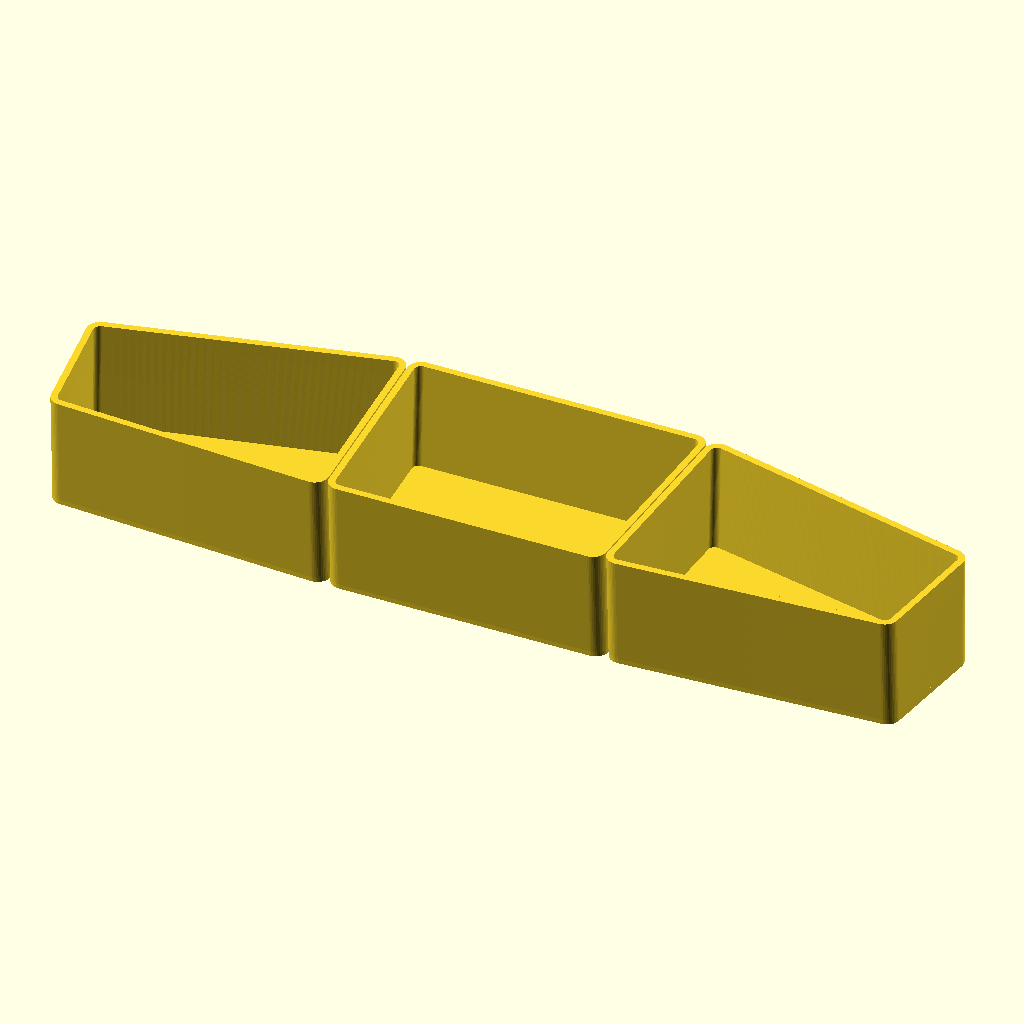
Cell 1 — every parameter at its default value.
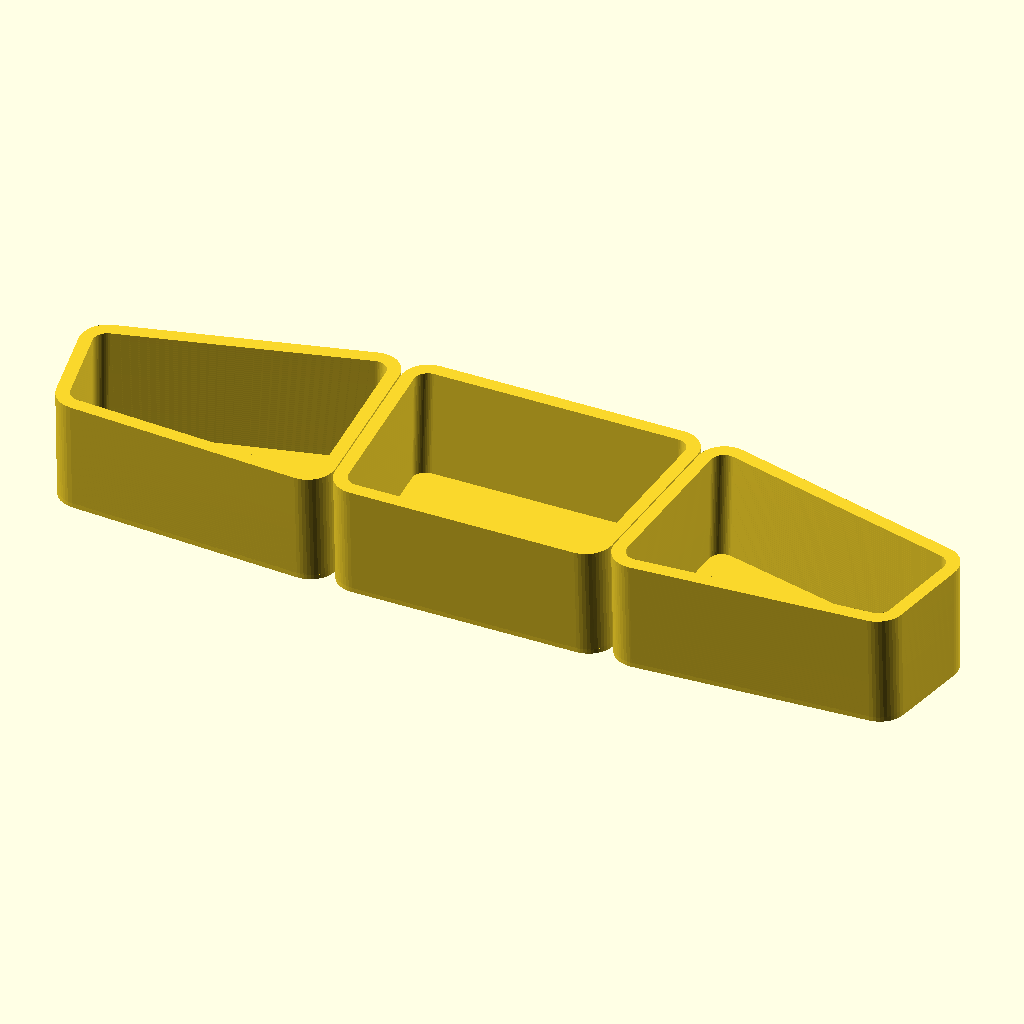
Cell 2: the same model with rd = 12.
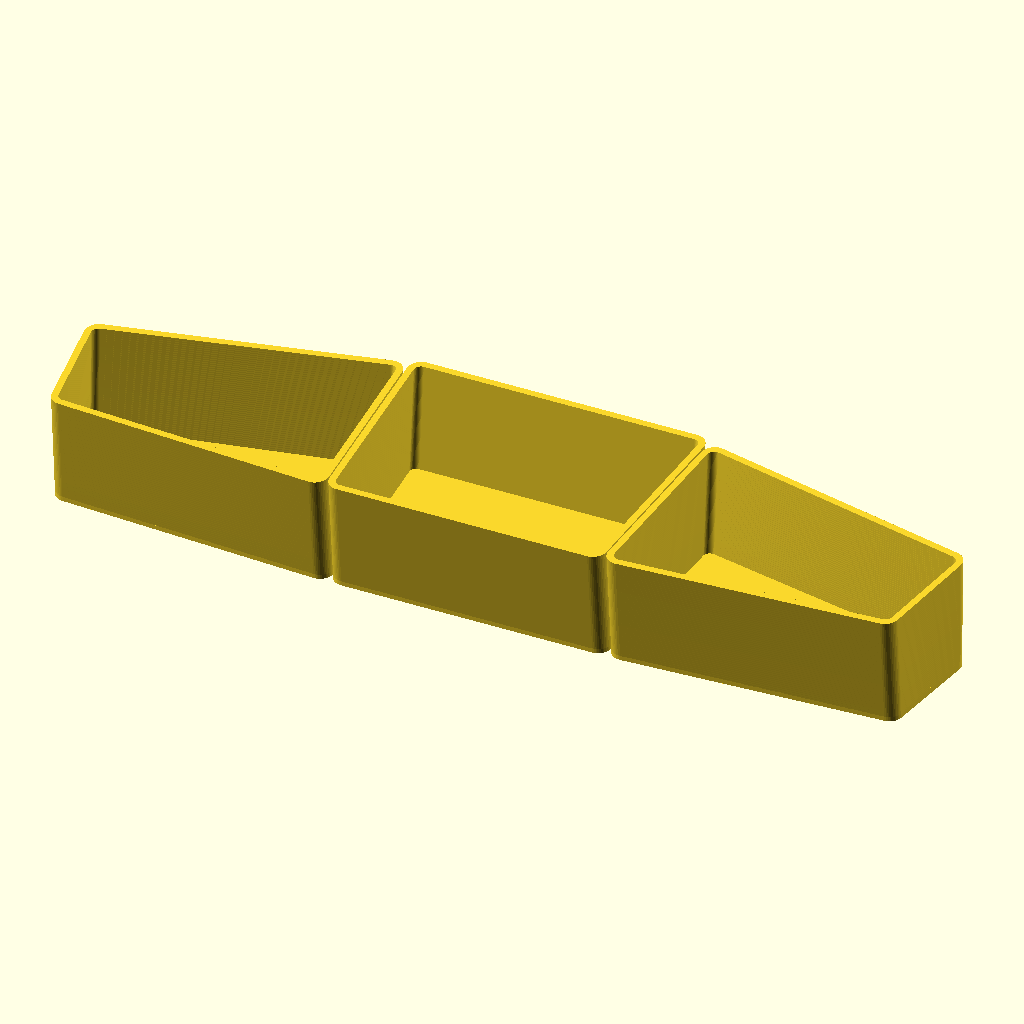
Cell 3: the same model with s = 10.
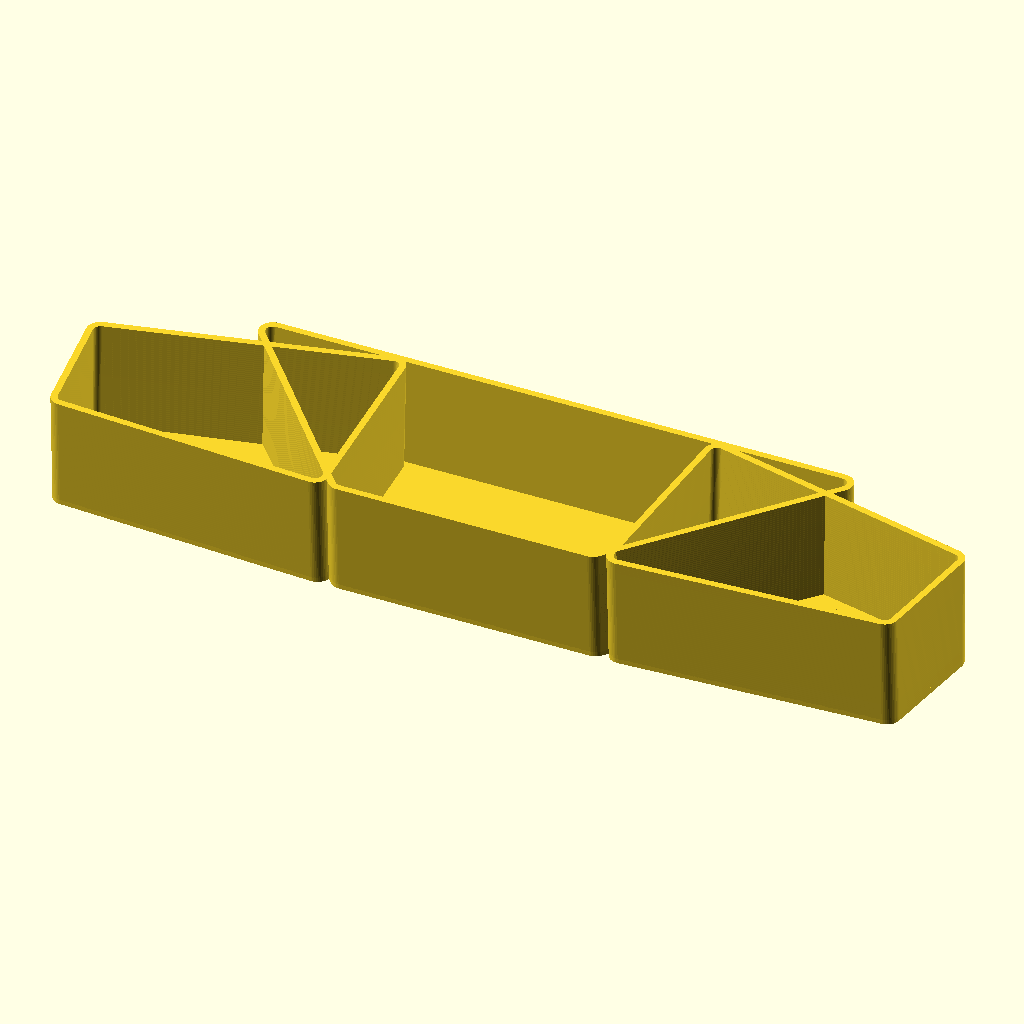
Cell 4: the same model with t = 272.
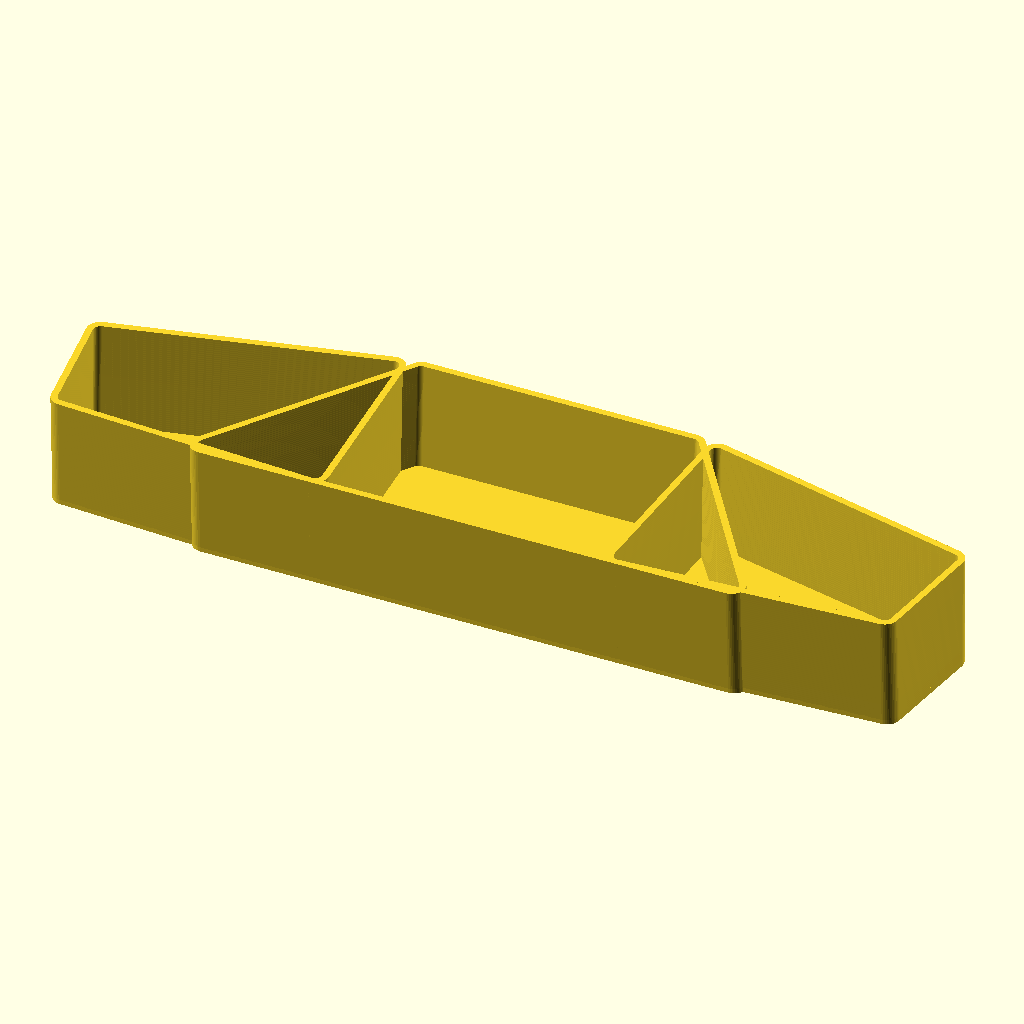
Cell 5 — b set to 254, the other parameters unchanged.
All cells are drawn from the same view direction (rotation 55°, 0°, 25°, orthographic, colour scheme Cornfield), but the view is re-fitted for each cell, so position and scale can differ between cells as well as the parameter.
The OpenSCAD source (inputs/thingiverse/files/thing-3059151/files/FridgeDoorTrayOrganiserAll3-180811-v1.scad):
rd=6;
s=5;

t=136;
b=127;
c=99-s;

tt=t-2*rd;
bb=b-2*rd;
cc=c-2*rd;

ss=(c+s)/c;

//center piece
union()
    {
    linear_extrude(height = 50, twist = 0, scale=[1,ss],$fn=50) 
        {
        difference() 
            {
            offset(r = rd) 
                {
                polygon(points=[
                    [-bb/2,-cc/2],
                    [bb/2,-cc/2],
                    [tt/2,cc/2],
                    [-tt/2,cc/2]]);
                }
            offset(r = rd/2) 
                {
                polygon(points=[
                    [-bb/2,-cc/2],
                    [bb/2,-cc/2],
                    [tt/2,cc/2],
                    [-tt/2,cc/2]]);
                }
            }
         };

     translate([0,0,-2])
     linear_extrude(height = 3, twist = 0, scale=1,$fn=50) 
        {
        offset(r = rd) 
            {
            polygon(points=[
                [-bb/2,-cc/2],
                [bb/2,-cc/2],
                [tt/2,cc/2],
                [-tt/2,cc/2]]);
            }
        };
    };
 
//left piece
union()
    {
    linear_extrude(height = 50, twist = 0, scale=[1,ss],$fn=50) 
            {
            difference() 
                {
                offset(r = rd) 
                    {
                    polygon(points=[
                        [-194+rd,-43+rd+s/2],
                        [-64-rd,-99/2+rd+s/2],
                        [-68.5-rd,99/2-rd-s+1],
                        [-201+rd,21-rd-s/2]]);
                    }
                offset(r = rd/2) 
                    {
                    polygon(points=[
                        [-194+rd,-43+rd+s/2],
                        [-64-rd,-99/2+rd+s/2],
                        [-68.5-rd,99/2-rd-s+1],
                        [-201+rd,21-rd-s/2]]);
                    }
                }
             };

    translate([0,0,-2])
    linear_extrude(height = 3, twist = 0, scale=1,$fn=50)
        {
        offset(r = rd) 
            { 
            polygon(points=[
                [-194+rd,-43+rd+s/2],
                [-64-rd,-99/2+rd+s/2],
                [-68.5-rd,99/2-rd-s+1],
                [-201+rd,21-rd-s/2]]);
            }
        };
    };  

//right piece
union()
    {
    linear_extrude(height = 50, twist = 0, scale=[1,ss],$fn=50) 
            {
            difference() 
                {
                offset(r = rd) 
                    {
                    polygon(points=[
                        [194-rd,-43+rd+s/2],
                        [64+rd,-99/2+rd+s/2],
                        [68.5+rd,99/2-rd-s+1],
                        [201-rd,21-rd-s/2]]);
                    }
                offset(r = rd/2) 
                    {
                    polygon(points=[
                        [194-rd,-43+rd+s/2],
                        [64+rd,-99/2+rd+s/2],
                        [68.5+rd,99/2-rd-s+1],
                        [201-rd,21-rd-s/2]]);
                    }
                }
             };

    translate([0,0,-2])
    linear_extrude(height = 3, twist = 0, scale=1,$fn=50)
        {
        offset(r = rd) 
            { 
            polygon(points=[
                [194-rd,-43+rd+s/2],
                [64+rd,-99/2+rd+s/2],
                [68.5+rd,99/2-rd-s+1],
                [201-rd,21-rd-s/2]]);
            }
        };
    };  
     
Customizer parameters (derived from the source; name, type, default, range or options):
rd: number, default 6
s: number, default 5
t: number, default 136
b: number, default 127
